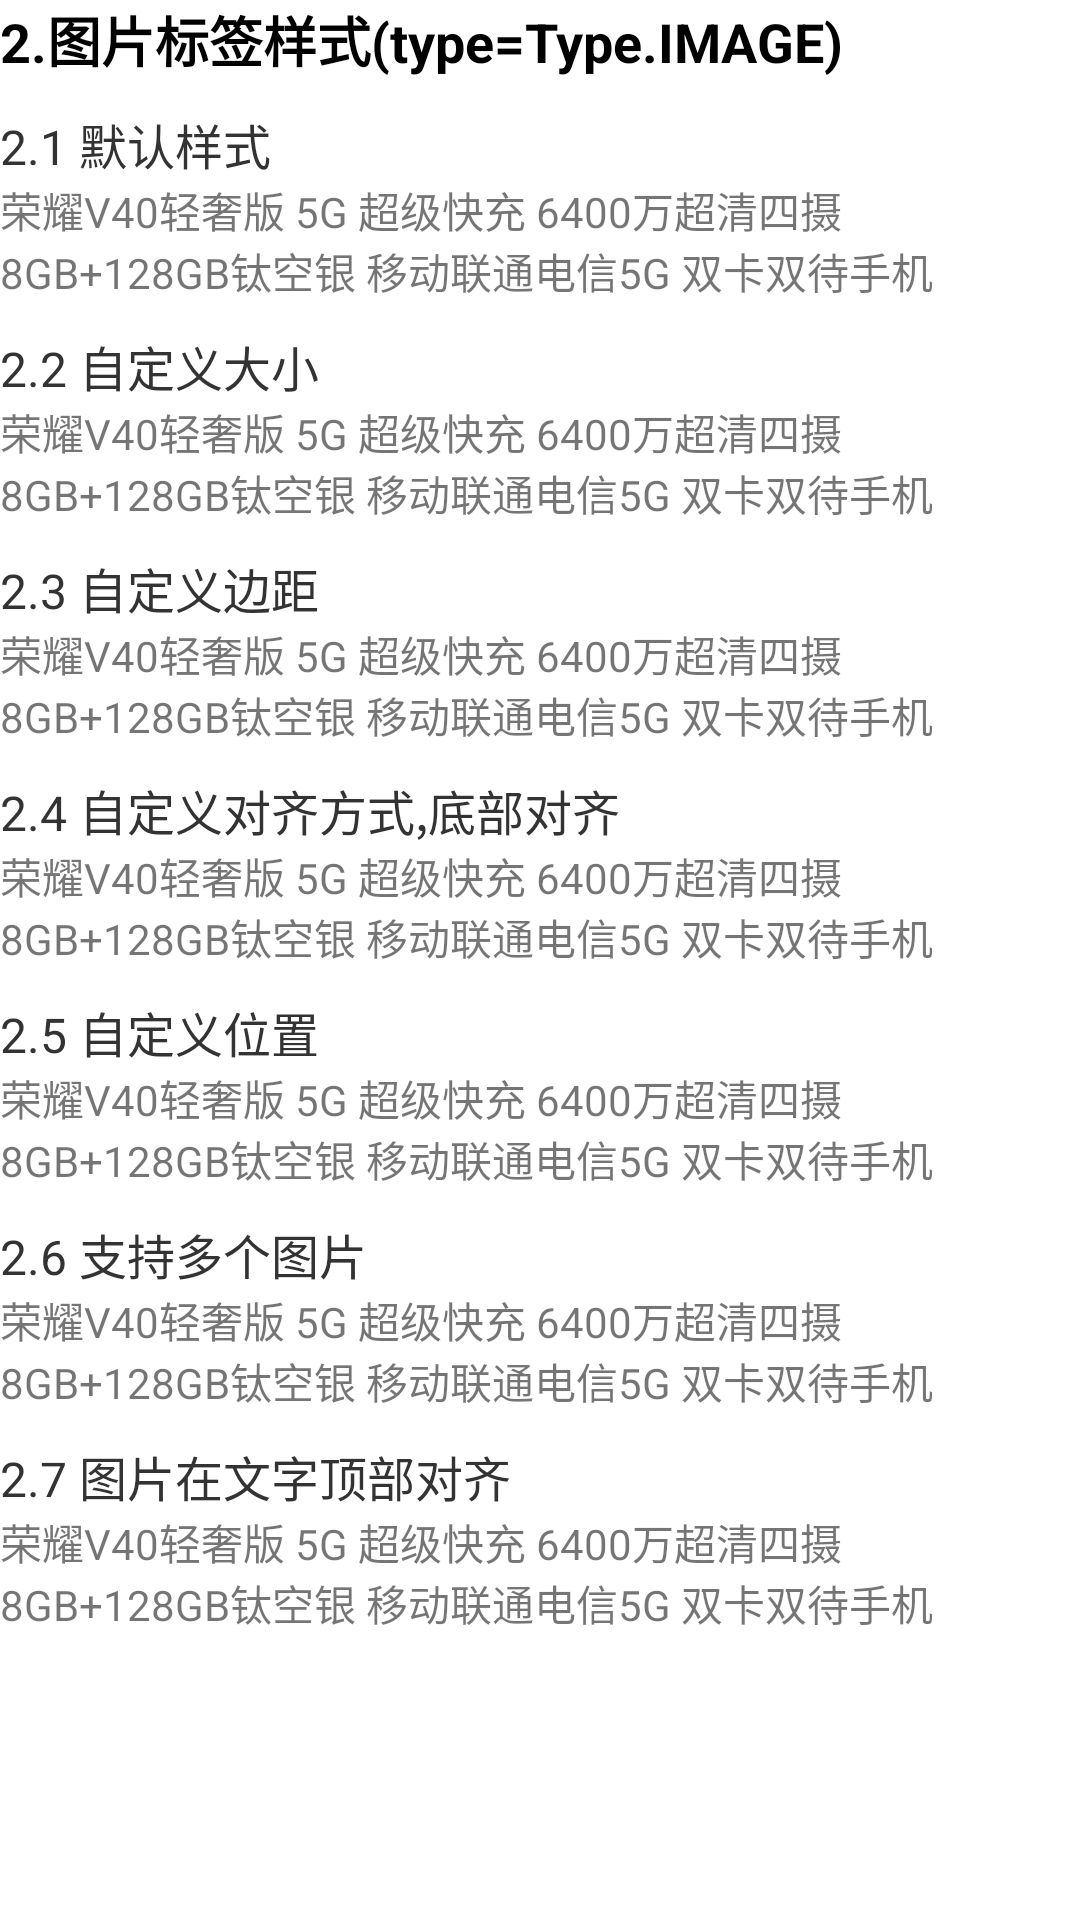

Reconstruct the res/layout file that produces this screen, plus the resources it refers to.
<!-- AndroidManifest.xml: application theme Theme.TagTextViewDemo -->
<!-- res/layout/layout_image_style.xml -->
<?xml version="1.0" encoding="utf-8"?>
<LinearLayout xmlns:android="http://schemas.android.com/apk/res/android"
    android:layout_width="match_parent"
    android:layout_height="wrap_content"
    android:divider="@drawable/divider_10dp"
    android:orientation="vertical"
    android:showDividers="middle">

    <androidx.appcompat.widget.AppCompatTextView
        style="@style/titleStyle"
        android:layout_width="wrap_content"
        android:layout_height="wrap_content"
        android:text="2.图片标签样式(type=Type.IMAGE)" />

    <LinearLayout
        android:layout_width="match_parent"
        android:layout_height="wrap_content"
        android:orientation="vertical">

        <androidx.appcompat.widget.AppCompatTextView
            style="@style/subTitleStyle"
            android:layout_width="wrap_content"
            android:layout_height="wrap_content"
            android:text="2.1 默认样式" />

        <androidx.appcompat.widget.AppCompatTextView
            android:id="@+id/image_tv1"
            android:layout_width="wrap_content"
            android:layout_height="wrap_content"
            android:text="荣耀V40轻奢版 5G 超级快充 6400万超清四摄 8GB+128GB钛空银 移动联通电信5G 双卡双待手机" />

    </LinearLayout>

    <LinearLayout
        android:layout_width="match_parent"
        android:layout_height="wrap_content"
        android:orientation="vertical">

        <androidx.appcompat.widget.AppCompatTextView
            style="@style/subTitleStyle"
            android:layout_width="wrap_content"
            android:layout_height="wrap_content"
            android:text="2.2 自定义大小" />

        <androidx.appcompat.widget.AppCompatTextView
            android:id="@+id/image_tv2"
            android:layout_width="wrap_content"
            android:layout_height="wrap_content"
            android:text="荣耀V40轻奢版 5G 超级快充 6400万超清四摄 8GB+128GB钛空银 移动联通电信5G 双卡双待手机" />

    </LinearLayout>

    <LinearLayout
        android:layout_width="match_parent"
        android:layout_height="wrap_content"
        android:orientation="vertical">

        <androidx.appcompat.widget.AppCompatTextView
            style="@style/subTitleStyle"
            android:layout_width="wrap_content"
            android:layout_height="wrap_content"
            android:text="2.3 自定义边距" />

        <androidx.appcompat.widget.AppCompatTextView
            android:id="@+id/image_tv3"
            android:layout_width="wrap_content"
            android:layout_height="wrap_content"
            android:text="荣耀V40轻奢版 5G 超级快充 6400万超清四摄 8GB+128GB钛空银 移动联通电信5G 双卡双待手机" />

    </LinearLayout>

    <LinearLayout
        android:layout_width="match_parent"
        android:layout_height="wrap_content"
        android:orientation="vertical">

        <androidx.appcompat.widget.AppCompatTextView
            style="@style/subTitleStyle"
            android:layout_width="wrap_content"
            android:layout_height="wrap_content"
            android:text="2.4 自定义对齐方式,底部对齐" />

        <androidx.appcompat.widget.AppCompatTextView
            android:id="@+id/image_tv4"
            android:layout_width="wrap_content"
            android:layout_height="wrap_content"
            android:text="荣耀V40轻奢版 5G 超级快充 6400万超清四摄 8GB+128GB钛空银 移动联通电信5G 双卡双待手机" />

    </LinearLayout>

    <LinearLayout
        android:layout_width="match_parent"
        android:layout_height="wrap_content"
        android:orientation="vertical">

        <androidx.appcompat.widget.AppCompatTextView
            style="@style/subTitleStyle"
            android:layout_width="wrap_content"
            android:layout_height="wrap_content"
            android:text="2.5 自定义位置" />

        <androidx.appcompat.widget.AppCompatTextView
            android:id="@+id/image_tv5"
            android:layout_width="wrap_content"
            android:layout_height="wrap_content"
            android:text="荣耀V40轻奢版 5G 超级快充 6400万超清四摄 8GB+128GB钛空银 移动联通电信5G 双卡双待手机" />

    </LinearLayout>

    <LinearLayout
        android:layout_width="match_parent"
        android:layout_height="wrap_content"
        android:orientation="vertical">

        <androidx.appcompat.widget.AppCompatTextView
            style="@style/subTitleStyle"
            android:layout_width="wrap_content"
            android:layout_height="wrap_content"
            android:text="2.6 支持多个图片" />

        <androidx.appcompat.widget.AppCompatTextView
            android:id="@+id/image_tv6"
            android:layout_width="wrap_content"
            android:layout_height="wrap_content"
            android:text="荣耀V40轻奢版 5G 超级快充 6400万超清四摄 8GB+128GB钛空银 移动联通电信5G 双卡双待手机" />

    </LinearLayout>

    <LinearLayout
        android:layout_width="match_parent"
        android:layout_height="wrap_content"
        android:orientation="vertical">

        <androidx.appcompat.widget.AppCompatTextView
            style="@style/subTitleStyle"
            android:layout_width="wrap_content"
            android:layout_height="wrap_content"
            android:text="2.7 图片在文字顶部对齐" />

        <androidx.appcompat.widget.AppCompatTextView
            android:id="@+id/image_tv7"
            android:layout_width="wrap_content"
            android:layout_height="wrap_content"
            android:text="荣耀V40轻奢版 5G 超级快充 6400万超清四摄 8GB+128GB钛空银 移动联通电信5G 双卡双待手机" />

    </LinearLayout>

</LinearLayout>
<!-- resources referenced by this layout -->
<resources>
  <!-- drawable divider_10dp (drawable) -->
  <?xml version="1.0" encoding="utf-8"?>
  <shape xmlns:android="http://schemas.android.com/apk/res/android">
  
      <size android:width="10dp" android:height="10dp"/>
  
  </shape>
  <style name="subTitleStyle">
          <item name="android:textColor">#333333</item>
          <item name="android:textSize">16sp</item>
      </style>
  <style name="titleStyle">
          <item name="android:textColor">#000000</item>
          <item name="android:textStyle">bold</item>
          <item name="android:textSize">18sp</item>
      </style>
  <style name="Theme.TagTextViewDemo" parent="Theme.MaterialComponents.DayNight.DarkActionBar">
          
          <item name="colorPrimary">@color/purple_500</item>
          <item name="colorPrimaryVariant">@color/purple_700</item>
          <item name="colorOnPrimary">@color/white</item>
          
          <item name="colorSecondary">@color/teal_200</item>
          <item name="colorSecondaryVariant">@color/teal_700</item>
          <item name="colorOnSecondary">@color/black</item>
          
          <item name="android:statusBarColor" tools:targetApi="l">?attr/colorPrimaryVariant</item>
          
      </style>
  <color name="purple_500">#00BFFF</color>
  <color name="purple_700">#00BFFF</color>
  <color name="white">#FFFFFFFF</color>
  <color name="teal_200">#00BFFF</color>
  <color name="teal_700">#00BFFF</color>
  <color name="black">#FF000000</color>
</resources>
